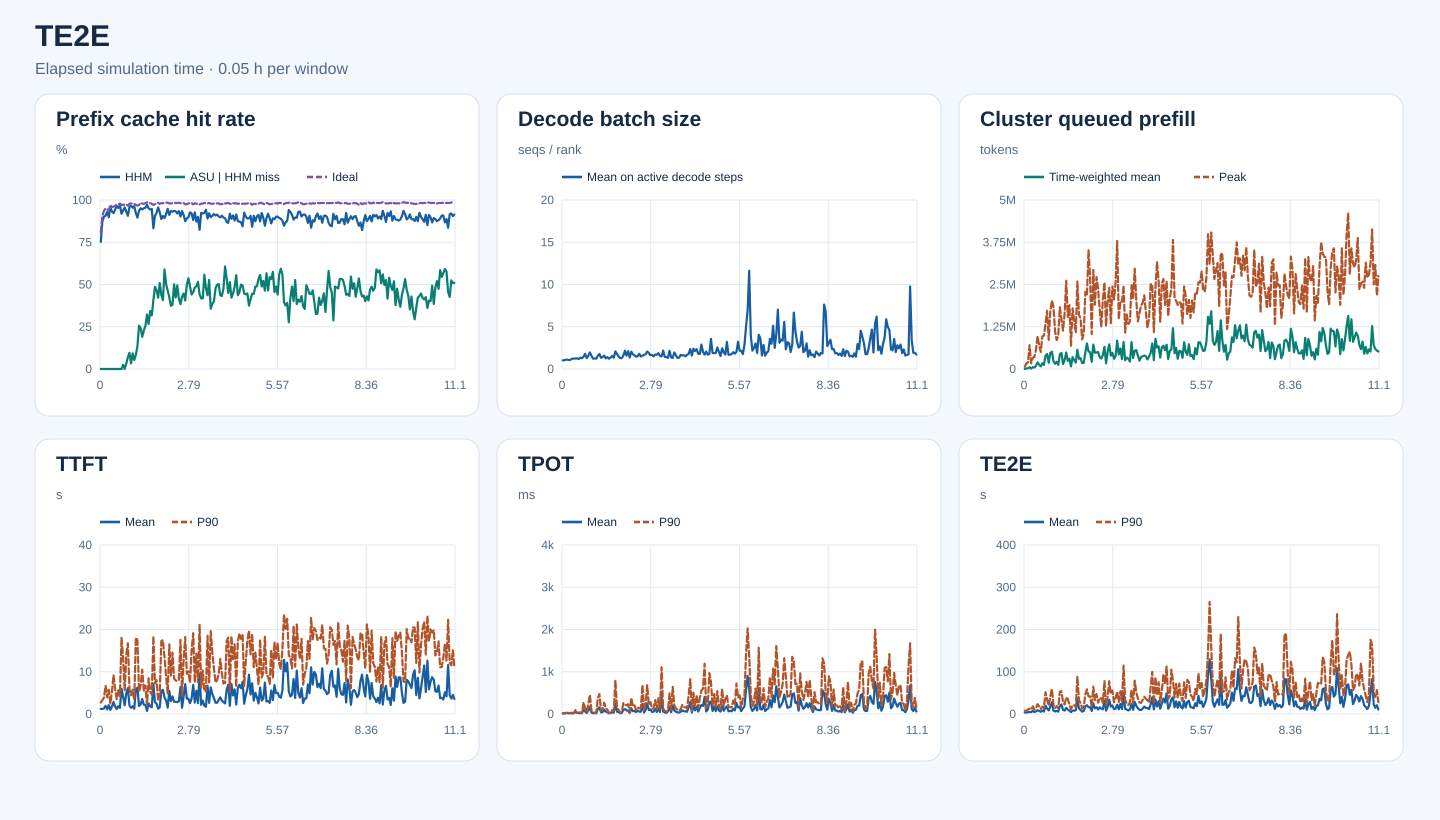

Source data for this figure (header and first rows):
start_s, end_s, requests, input_tokens, hhm_hit_tokens, asu_hit_tokens, ideal_hit_tokens, hhm_hit_rate, asu_hit_rate_on_hhm_miss, ideal_hit_rate, decode_rank_steps, decode_bs_mean, queued_prefill_tokens_mean, queued_prefill_tokens_peak, ttft_samples, ttft_mean_ms, ttft_p90_ms, tpot_samples, tpot_mean_ms, tpot_p90_ms, te2e_samples, te2e_mean_ms, te2e_p90_ms
0, 180, 251, 2212891, 1663648, 0, 1788960, 0.7518, 0.0, 0.8084, 12016, 1.024, 1756, 65644, 251, 1224, 2717, 251, 15.85, 15.65, 251, 3715, 8060
180, 360, 345, 4508917, 3942528, 0, 4090400, 0.8744, 0.0, 0.9072, 13663, 1.032, 16601, 169289, 345, 1176, 3266, 345, 13.17, 16.53, 345, 3425, 6944
360, 540, 503, 8626348, 7778752, 0, 8070704, 0.9017, 0.0, 0.9356, 23729, 1.11, 19952, 193912, 503, 1322, 3865, 503, 18.75, 26.72, 503, 4192, 10650
540, 720, 479, 10649471, 9661664, 0, 10119984, 0.9072, 0.0, 0.9503, 21439, 1.101, 51074, 704089, 479, 1930, 6681, 479, 22.2, 28.9, 479, 5011, 12804
720, 900, 396, 9246477, 8586368, 0, 8736800, 0.9286, 0.0, 0.9449, 20927, 1.05, 13166, 166933, 396, 1113, 3931, 396, 16.49, 19.97, 396, 4356, 10505
900, 1080, 544, 11134857, 10002208, 0, 10432224, 0.8983, 0.0, 0.9369, 28694, 1.109, 56941, 331271, 544, 2100, 5754, 544, 20.56, 41.11, 544, 7779, 17945
1080, 1260, 663, 15974668, 15268480, 0, 15517296, 0.9558, 0.0, 0.9714, 39099, 1.231, 40268, 359027, 663, 971.4, 2421, 663, 14.23, 18.61, 663, 4477, 10367
1260, 1440, 806, 18576055, 17311472, 0, 17810704, 0.9319, 0.0, 0.9588, 38618, 1.23, 96549, 551580, 806, 1772, 5408, 806, 21.5, 30.77, 806, 6243, 14024
1440, 1620, 791, 21756012, 20063328, 0, 20892656, 0.9222, 0.0, 0.9603, 34044, 1.246, 196169, 969582, 791, 2821, 9239, 791, 45.92, 94.92, 791, 8901, 23361
1620, 1800, 823, 25160531, 23742928, 0, 24305712, 0.9437, 0.0, 0.966, 46939, 1.257, 126515, 707272, 823, 1740, 5769, 823, 27.35, 39.03, 823, 7190, 17771
1800, 1980, 870, 28072717, 27071712, 0, 27320576, 0.9643, 0.0, 0.9732, 47650, 1.176, 76401, 504175, 870, 1178, 3506, 870, 18.37, 28.08, 870, 5303, 11866
1980, 2160, 884, 29333212, 27952096, 0, 28582816, 0.9529, 0.0, 0.9744, 50044, 1.345, 167928, 966559, 884, 1851, 5675, 884, 24.6, 38.97, 884, 8239, 17617
2160, 2340, 782, 30312793, 29346128, 0, 29650848, 0.9681, 0.0, 0.9782, 45576, 1.265, 120113, 986929, 782, 1443, 4187, 782, 17.46, 22.22, 782, 5724, 13738
2340, 2520, 860, 31070104, 28548448, 0, 30181424, 0.9188, 0.0, 0.9714, 29766, 1.446, 392708, 1332163, 860, 5971, 18109, 860, 108.8, 274.3, 860, 19563, 51494
2520, 2700, 1074, 37020240, 34701456, 57120, 35904048, 0.9374, 0.02463, 0.9698, 41919, 1.797, 443347, 1721107, 1074, 4072, 13030, 1074, 59.46, 141.6, 1074, 12887, 33615
2700, 2880, 945, 35701076, 34125152, 848, 34783168, 0.9559, 0.0005381, 0.9743, 47103, 1.286, 183982, 859804, 945, 2072, 5440, 945, 24.21, 40.28, 945, 8374, 19739
2880, 3060, 988, 38214292, 35566192, 84928, 37191120, 0.9307, 0.03207, 0.9732, 38029, 1.574, 471477, 1687001, 988, 4861, 14055, 988, 81.81, 233.4, 988, 17383, 41473
3060, 3240, 1123, 37822041, 34288976, 245568, 36523456, 0.9066, 0.06951, 0.9657, 33186, 1.962, 512049, 2028220, 1123, 6133, 16725, 1123, 168.3, 454.5, 1123, 27582, 59349
3240, 3420, 1118, 42069901, 40385168, 161312, 41118400, 0.96, 0.09575, 0.9774, 53504, 1.554, 225180, 1841222, 1118, 1983, 5834, 1118, 34.58, 83.27, 1118, 8004, 21701
3420, 3600, 1020, 38653241, 37353344, 42960, 37899472, 0.9664, 0.03305, 0.9805, 47975, 1.227, 153995, 1111201, 1020, 1471, 4423, 1020, 19.74, 34.86, 1020, 5971, 13949
3600, 3780, 850, 31932626, 30468768, 135200, 31186160, 0.9542, 0.09236, 0.9766, 51521, 1.248, 213627, 855420, 850, 1824, 5803, 850, 21.44, 32.62, 850, 7418, 18583
3780, 3960, 932, 32108022, 30949744, 61712, 31330192, 0.9639, 0.05328, 0.9758, 54472, 1.219, 122530, 985162, 932, 1238, 3311, 932, 17.74, 28.36, 932, 5566, 13464
3960, 4140, 1059, 38781495, 35789904, 251856, 37725264, 0.9229, 0.08419, 0.9728, 38695, 1.57, 433563, 1827467, 1059, 5783, 18066, 1059, 121.7, 377.4, 1059, 18613, 52705
4140, 4320, 1017, 34783002, 31155952, 488864, 33616848, 0.8957, 0.1348, 0.9665, 31990, 1.769, 478103, 1480194, 1017, 6232, 17503, 1017, 157.9, 473.2, 1017, 22705, 53870
4320, 4500, 946, 33900677, 31753216, 550160, 32890480, 0.9367, 0.2562, 0.9702, 53249, 1.329, 146129, 1135403, 946, 1892, 5282, 946, 38.47, 77.99, 946, 9651, 27989
4500, 4680, 1095, 40975561, 38972704, 484656, 40296368, 0.9511, 0.242, 0.9834, 41630, 1.412, 264305, 1641965, 1095, 2275, 6785, 1095, 42.93, 95.75, 1095, 8101, 22731
4680, 4860, 1131, 50221296, 47407984, 535248, 49154816, 0.944, 0.1903, 0.9788, 37424, 1.588, 488520, 2612829, 1131, 3544, 10485, 1131, 99.62, 266.6, 1131, 14593, 39153
4860, 5040, 1113, 45705758, 43474400, 509344, 44643744, 0.9512, 0.2283, 0.9768, 45675, 1.263, 241521, 1539691, 1113, 2203, 5494, 1113, 55.71, 139.7, 1113, 10233, 35446
5040, 5220, 1147, 44761312, 42705584, 523360, 43945072, 0.9541, 0.2546, 0.9818, 55216, 1.402, 305418, 1888606, 1147, 2101, 6751, 1147, 42.05, 97.53, 1147, 7987, 22232
5220, 5400, 1113, 45854432, 44587712, 408880, 45203472, 0.9724, 0.3228, 0.9858, 57559, 1.221, 75686, 686683, 1113, 738.9, 2099, 1113, 15.62, 21.77, 1113, 4367, 11251
5400, 5580, 1298, 48343578, 45971552, 631488, 47423792, 0.9509, 0.2662, 0.981, 47392, 1.354, 349762, 1793720, 1298, 2533, 8440, 1298, 30.09, 53.74, 1298, 8097, 20644
5580, 5760, 1349, 48203008, 45469440, 937536, 47287552, 0.9433, 0.343, 0.981, 56894, 1.548, 270494, 1406607, 1349, 1802, 5266, 1349, 41.21, 92.33, 1349, 8019, 20810
5760, 5940, 1256, 44344082, 42016864, 737984, 43359456, 0.9475, 0.3171, 0.9778, 55844, 1.339, 188564, 1077861, 1256, 1601, 4571, 1256, 30.95, 61.82, 1256, 8867, 15967
5940, 6120, 1051, 35969172, 29949680, 2451680, 34896320, 0.8326, 0.4073, 0.9702, 28499, 2.082, 569101, 2589037, 1051, 7057, 18427, 1051, 252.5, 801.4, 1051, 36387, 88829
6120, 6300, 1178, 42550887, 38580720, 1928624, 41512464, 0.9067, 0.4858, 0.9756, 50954, 1.777, 301709, 1607564, 1178, 2769, 7236, 1178, 55.44, 141.9, 1178, 12971, 32545
6300, 6480, 1265, 48324491, 44644640, 1710336, 47465824, 0.9239, 0.4648, 0.9822, 53428, 1.482, 320066, 1491332, 1265, 2468, 8002, 1265, 45.66, 99.3, 1265, 9848, 26022
6480, 6660, 1245, 51528963, 49265088, 955216, 50684976, 0.9561, 0.4219, 0.9836, 55055, 1.292, 171964, 875827, 1245, 1262, 3086, 1245, 18.62, 30.65, 1245, 5598, 12859
6660, 6840, 1119, 42878644, 39755600, 1588096, 41897792, 0.9272, 0.5085, 0.9771, 55135, 1.29, 182790, 1043962, 1119, 1570, 4767, 1119, 24.77, 51.9, 1119, 6978, 17380
6840, 7020, 1167, 49263053, 43724592, 2426560, 48348960, 0.8876, 0.4381, 0.9814, 39543, 1.577, 487436, 2281521, 1167, 5455, 17280, 1167, 96.43, 259.9, 1167, 18115, 46947
7020, 7200, 1264, 54271389, 49154688, 2083232, 53243184, 0.9057, 0.4071, 0.9811, 35546, 2.16, 754386, 2173423, 1264, 5722, 17479, 1264, 116.8, 221.3, 1264, 20814, 58472
7200, 7380, 1385, 57805310, 51601664, 3655760, 56904288, 0.8927, 0.5893, 0.9844, 48978, 1.582, 521372, 3525176, 1385, 3887, 13402, 1385, 82.63, 208.4, 1385, 16239, 41868
7380, 7560, 1326, 56920347, 52241984, 2347840, 55971120, 0.9178, 0.5019, 0.9833, 47192, 2.115, 496232, 2690859, 1326, 3176, 8822, 1326, 81.17, 229.2, 1326, 16231, 41588
7560, 7740, 1176, 50281956, 47645968, 1221808, 49506976, 0.9476, 0.4635, 0.9846, 54076, 1.358, 213584, 1032203, 1176, 1492, 4794, 1176, 22.67, 42.34, 1176, 7222, 15792
7740, 7920, 1168, 54459117, 49671248, 2036352, 53329392, 0.9121, 0.4253, 0.9793, 39242, 2.059, 723828, 2929265, 1168, 5477, 16486, 1168, 134.1, 382.9, 1168, 25206, 64810
7920, 8100, 1327, 54004351, 50483072, 1316208, 52911984, 0.9348, 0.3738, 0.9798, 52323, 1.73, 482492, 1904346, 1327, 3054, 8902, 1327, 64.54, 177.3, 1327, 13363, 32928
8100, 8280, 1262, 54321731, 50568944, 1429024, 53323728, 0.9309, 0.3808, 0.9816, 49617, 1.617, 488783, 2721555, 1262, 4158, 14551, 1262, 78.35, 204.9, 1262, 16079, 47163
8280, 8460, 1287, 65054437, 60883424, 2091568, 64038560, 0.9359, 0.5015, 0.9844, 47104, 1.456, 501475, 2386815, 1287, 2900, 8451, 1287, 44.2, 97.84, 1287, 10411, 26811
8460, 8640, 1186, 53981474, 50369104, 1527488, 53003296, 0.9331, 0.4228, 0.9819, 52461, 1.514, 351381, 1759521, 1186, 2882, 7929, 1186, 80.88, 162.1, 1186, 15824, 38429
8640, 8820, 1176, 49314562, 45387888, 1942416, 48453344, 0.9204, 0.4947, 0.9825, 46144, 1.802, 309399, 1246367, 1176, 2808, 7811, 1176, 56.39, 134.9, 1176, 12745, 37390
8820, 9000, 1191, 54189057, 50637792, 1480352, 53336480, 0.9345, 0.4169, 0.9843, 49998, 1.48, 409034, 2062421, 1191, 3012, 8101, 1191, 54.18, 139.6, 1191, 11071, 26367
9000, 9180, 1211, 50397217, 45457824, 1895824, 49428704, 0.902, 0.3838, 0.9808, 32639, 1.592, 656302, 2559219, 1211, 6409, 17549, 1211, 237.2, 685.8, 1211, 31808, 77860
9180, 9360, 1147, 42247365, 39460448, 1192368, 41385952, 0.934, 0.4278, 0.9796, 59967, 1.671, 168120, 1259861, 1147, 1475, 4291, 1147, 35.45, 71.2, 1147, 8173, 20506
9360, 9540, 1314, 54646822, 49778848, 2174048, 53656576, 0.9109, 0.4466, 0.9819, 48278, 1.743, 503666, 2016206, 1314, 4202, 13008, 1314, 98.43, 269.2, 1314, 16826, 41355
9540, 9720, 1261, 50504014, 44187472, 2556672, 49185184, 0.8749, 0.4048, 0.9739, 28833, 2.073, 731077, 2406510, 1261, 7077, 18208, 1261, 248.5, 680.9, 1261, 33728, 77638
9720, 9900, 1214, 47644665, 42465600, 2584944, 46471504, 0.8913, 0.4991, 0.9754, 44959, 1.884, 395418, 1355439, 1214, 3633, 9508, 1214, 92.5, 213.5, 1214, 17361, 47428
9900, 10080, 1217, 52057952, 46747360, 2851776, 50999328, 0.898, 0.537, 0.9797, 42833, 1.636, 474550, 2442918, 1217, 3609, 10067, 1217, 107.6, 280.8, 1217, 20009, 55716
10080, 10260, 1161, 51402767, 47641792, 1833936, 50491312, 0.9268, 0.4876, 0.9823, 57791, 1.662, 301781, 2057516, 1161, 2564, 7376, 1161, 49.54, 127, 1161, 11522, 27822
10260, 10440, 1170, 52489386, 48298848, 1846704, 51564672, 0.9202, 0.4407, 0.9824, 58152, 1.49, 387234, 2577141, 1170, 3660, 15214, 1170, 54.64, 124.9, 1170, 12661, 37328
10440, 10620, 1198, 55159951, 48616704, 2975440, 53726272, 0.8814, 0.4547, 0.974, 35222, 1.71, 837901, 3787157, 1198, 6887, 19120, 1198, 122.2, 330.3, 1198, 22093, 53203
10620, 10800, 1158, 52096639, 48260384, 1846336, 51104976, 0.9264, 0.4813, 0.981, 52293, 1.681, 432487, 1465898, 1158, 2701, 7450, 1158, 47.79, 103.6, 1158, 11064, 28125
... 163 more rows
